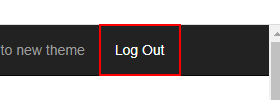
Task: logging in to acme website and getting data from acme and then storing it to excel and finally forarding it to user typed mail.
 
Workflow: LogoutACMEPage

Step 1: click on the link 'Log Out' in window 'ACME System 1 - Work Items' (chrome.exe)
